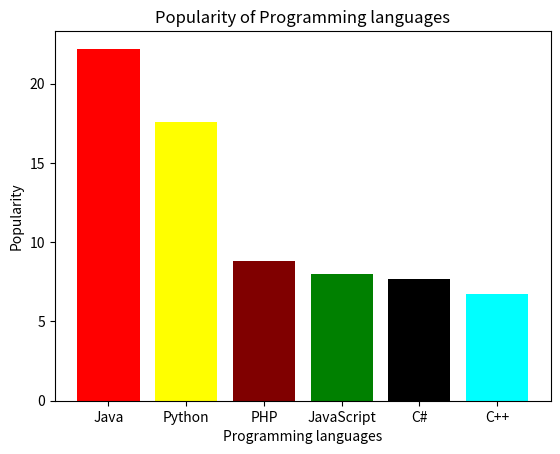

Here is the Python script that generated this plot:
import numpy as np
import matplotlib.pyplot as plt


# creating the dataset
data = {'Java':22.2, 'Python':17.6, 'PHP':8.8,'JavaScript':8,'C#':7.7,'C++':6.7}
color=("red","yellow","maroon","green","black","cyan")
courses = list(data.keys())
values = list(data.values())

#fig = plt.figure(figsize = (10, 5))

# creating the bar plot
plt.bar(courses, values, color =color)

plt.xlabel("Programming languages")
plt.ylabel("Popularity")
plt.title("Popularity of Programming languages")
plt.show()



